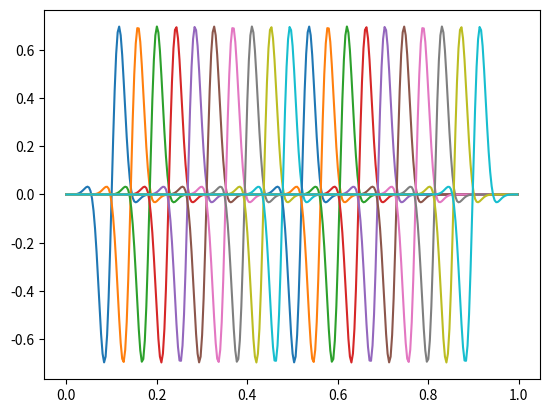
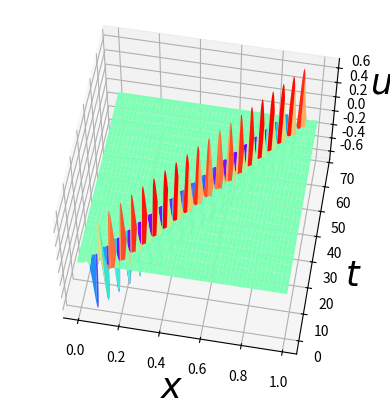

Reproduce these figures in Python, in order.
import numpy as np 
from matplotlib import pyplot as plt
from mpl_toolkits import mplot3d

# plt.style.use('siads')


NT=20 # 20
NX=300

x = np.linspace(0,1,NX,endpoint=False)
t = np.linspace(0,70,NT,endpoint=False)


xx,tt=np.meshgrid(x,t)

omega = 70
c = 0.12/10
x0 = 0.1

# u = np.exp()
u = np.exp(-1000*(xx-x0-c*tt)**2)*np.sin(omega*(xx-x0-c*tt))



# print(tt.shape)
# print(u.shape)


# vis
plt.figure()
for i in range(NT):
    plt.plot(x,u[i,:],'-',label=str(i) + '-th time')

plt.savefig('u_at_diff_t.png')


# vis iso
plt.figure(figsize=(4,4))
ax = plt.axes(projection='3d')
ax.plot_surface(xx,tt,u,cmap="rainbow", lw=2)#,rstride=1, cstride=1)
ax.view_init(57, -80)
ax.set_xlabel(r'$x$',fontsize=25)
ax.set_ylabel(r'$t$',fontsize=25)
ax.set_zlabel(r'$u$',fontsize=25)

plt.tight_layout()
# plt.axis('off')
plt.savefig('3d.png')


# prepare tensor product demo
# (20,300) # t,x
print(xx.shape)
# I need x,t,mu
xx_flatten = xx.reshape(-1,1)
tt_flatten = tt.reshape(-1,1)
u_flatten = u.reshape(-1,1)

raw_data = np.hstack((tt_flatten, xx_flatten, u_flatten))
raw_data = raw_data.astype('float32')

# print(raw_data.shape)

# normalize the demo
# just simply all 0-1
mean = raw_data.mean(axis=0)
std = raw_data.std(axis=0)

# ok. we change our mind, try -1,1 for
# [t,x,u]
for i in range(2):
    mean[i] = 0.5*(np.min(raw_data[:,i])+np.max(raw_data[:,i]))
    std[i] = 0.5*(-np.min(raw_data[:,i])+np.max(raw_data[:,i]))

std[-1] = std[-1] * 2.5

normalized_data = (raw_data - mean)/std


print('normalized demo mean = ',normalized_data.mean(axis=0))
print('normalized demo std = ',normalized_data.std(axis=0))

print('normalized demo min = ',normalized_data.min(axis=0))
print('normalized demo max = ',normalized_data.max(axis=0))

np.savez('train.npz',data=normalized_data, std=std, mean=mean)
